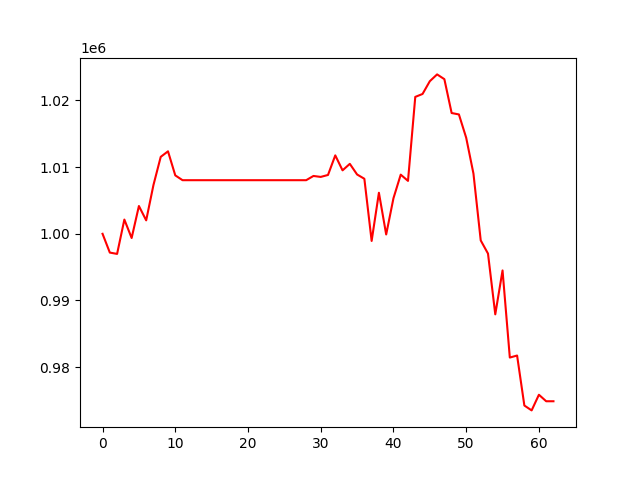

Data behind this chart, as committed beside it:
, 0
0, 1000000
1, 997186
2, 996985
3, 1002135
4, 999371
5, 1004168
6, 1002018
7, 1007318
8, 1011541
9, 1012370
10, 1008764
11, 1008041
12, 1008041
13, 1008041
14, 1008041
15, 1008041
16, 1008041
17, 1008041
18, 1008041
19, 1008041
20, 1008041
21, 1008041
22, 1008041
23, 1008041
24, 1008041
25, 1008041
26, 1008041
27, 1008041
28, 1008041
29, 1008676
30, 1008532
31, 1008825
32, 1011763
33, 1009516
34, 1010492
35, 1008897
36, 1008253
37, 998931
38, 1006155
39, 999899
40, 1005331
41, 1008873
42, 1007937
43, 1020533
44, 1020972
45, 1022886
46, 1023907
47, 1023193
48, 1018114
49, 1017902
50, 1014411
51, 1009028
52, 999010
53, 997031
54, 987923
55, 994505
56, 981441
57, 981745
58, 974248
59, 973516
... 3 more rows
